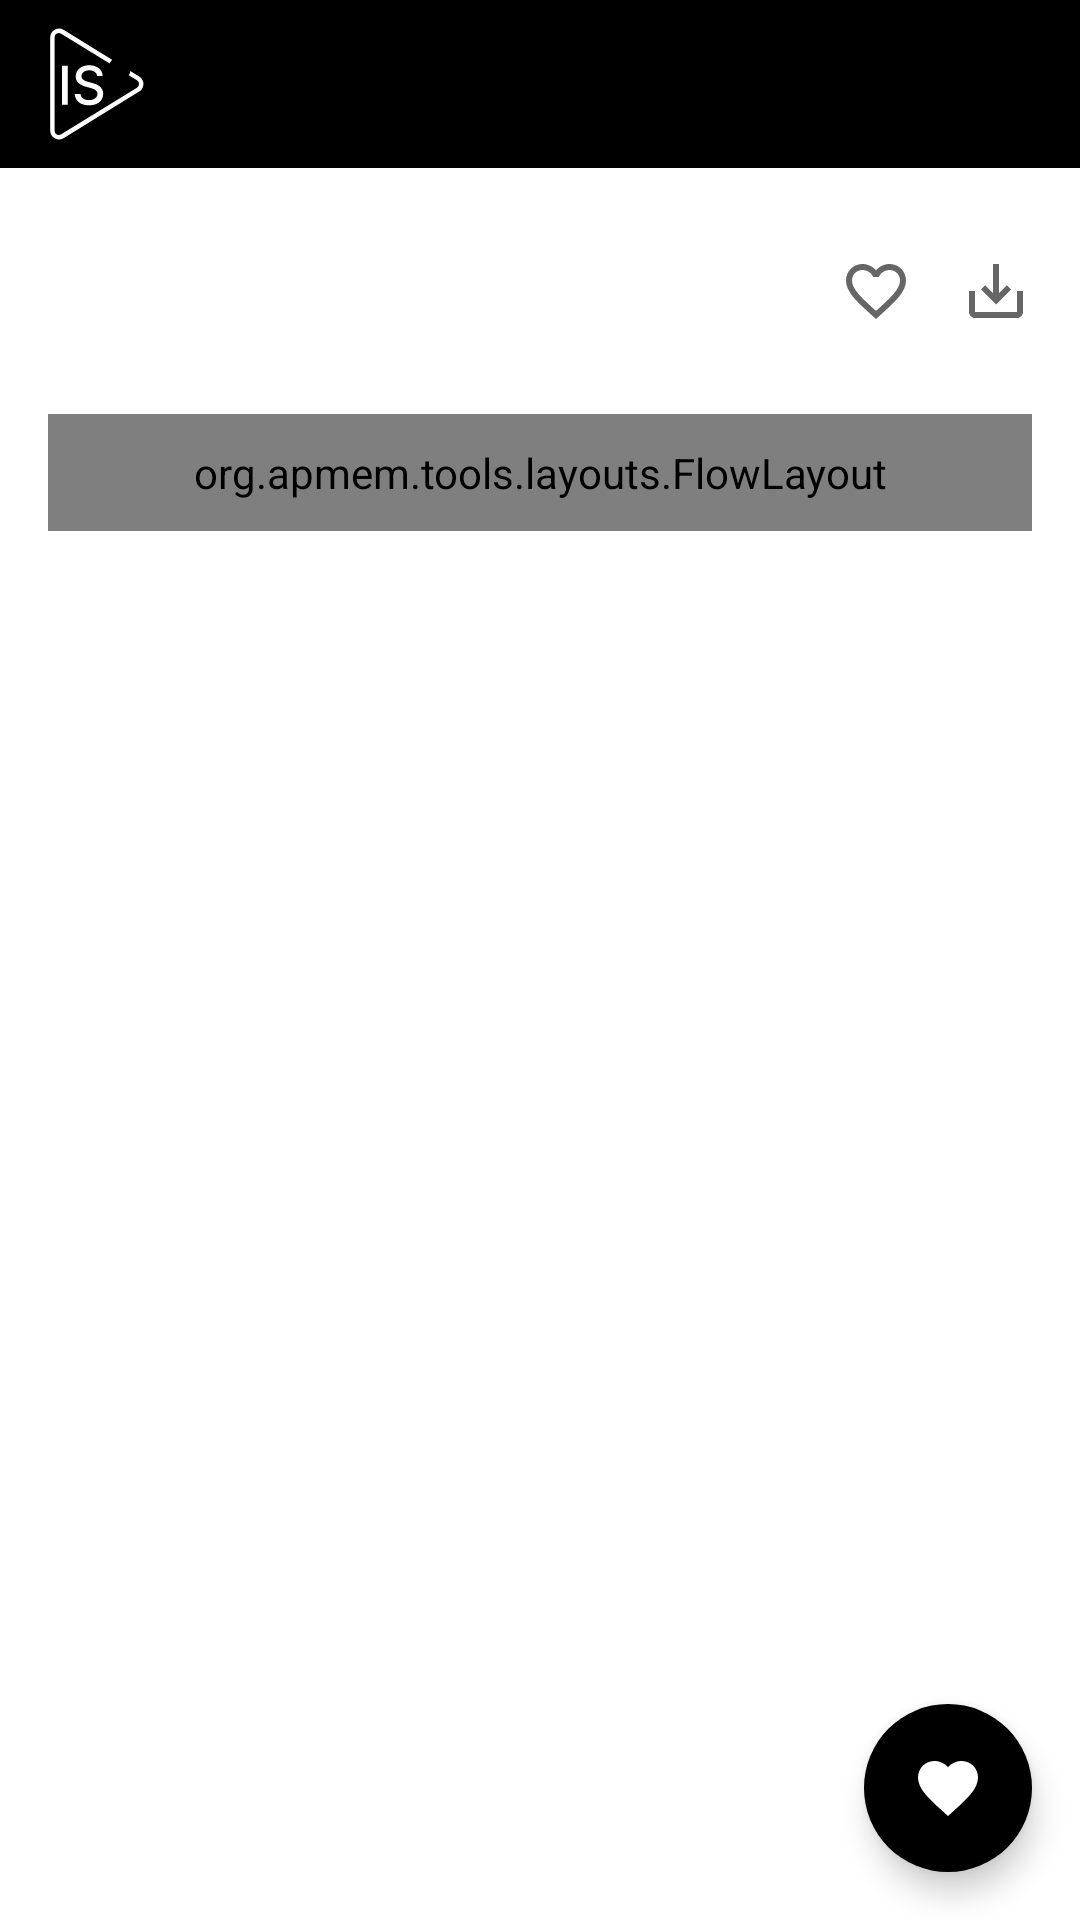

Write the Android layout XML for this screen, with the resource values it uses.
<!-- AndroidManifest.xml: application theme Theme.Unsplash -->
<!-- res/layout/fragment_image_details.xml -->
<?xml version="1.0" encoding="utf-8"?>
<androidx.constraintlayout.widget.ConstraintLayout
    xmlns:android="http://schemas.android.com/apk/res/android"
    xmlns:app="http://schemas.android.com/apk/res-auto"
    xmlns:tools="http://schemas.android.com/tools"
    android:layout_width="match_parent"
    android:layout_height="match_parent"
    android:background="@color/color_primary"
    tools:context=".image_details.presentation.ImageDetailsFragment">

    <androidx.appcompat.widget.Toolbar
        android:id="@+id/toolbar"
        android:layout_width="match_parent"
        android:layout_height="?attr/actionBarSize"
        android:background="@color/color_black"
        app:layout_constraintTop_toTopOf="parent"
        app:navigationIcon="@drawable/ic_new_app_logo" />

    <androidx.core.widget.NestedScrollView
        android:layout_width="match_parent"
        android:layout_height="0dp"
        tools:context=".image_details.presentation.ImageDetailsFragment"
        app:layout_constraintTop_toBottomOf="@id/toolbar">

        <androidx.constraintlayout.widget.ConstraintLayout
            android:layout_width="match_parent"
            android:layout_height="match_parent"
            android:layout_marginBottom="@dimen/margin_size_16x"
            android:paddingHorizontal="@dimen/padding_size_16x"
            android:paddingTop="@dimen/padding_size_16x">

            <androidx.appcompat.widget.AppCompatImageView
                android:id="@+id/fragment_image_details_image_owner_photo"
                android:layout_width="@dimen/image_owner_photo_size"
                android:layout_height="@dimen/image_owner_photo_size"
                app:layout_constraintStart_toStartOf="parent"
                app:layout_constraintTop_toTopOf="parent"
                tools:src="@drawable/ic_launcher_background" />

            <androidx.appcompat.widget.AppCompatTextView
                android:id="@+id/fragment_image_details_image_owner_full_name"
                android:layout_width="0dp"
                android:layout_height="wrap_content"
                android:layout_marginStart="@dimen/margin_size_16x"
                android:maxLines="1"
                android:textColor="@color/colorSecondary"
                android:textSize="@dimen/text_size_20x"
                android:textStyle="bold"
                app:layout_constraintBottom_toTopOf="@id/fragment_image_details_image_owner_email"
                app:layout_constraintEnd_toStartOf="@id/fragment_image_details_button_favorite"
                app:layout_constraintStart_toEndOf="@id/fragment_image_details_image_owner_photo"
                app:layout_constraintTop_toTopOf="@id/fragment_image_details_image_owner_photo"
                tools:text="Name" />

            <androidx.appcompat.widget.AppCompatTextView
                android:id="@+id/fragment_image_details_image_owner_email"
                android:layout_width="wrap_content"
                android:layout_height="wrap_content"
                android:textSize="@dimen/text_size_14x"
                app:layout_constraintBottom_toBottomOf="@id/fragment_image_details_image_owner_photo"
                app:layout_constraintStart_toStartOf="@id/fragment_image_details_image_owner_full_name"
                app:layout_constraintTop_toBottomOf="@id/fragment_image_details_image_owner_full_name"
                tools:text="e@mail" />

            <androidx.appcompat.widget.AppCompatImageView
                android:id="@+id/fragment_image_details_button_favorite"
                android:layout_width="wrap_content"
                android:layout_height="wrap_content"
                android:layout_marginEnd="@dimen/margin_size_16x"
                android:src="@drawable/ic_favorite_border"
                app:layout_constraintBottom_toBottomOf="@id/fragment_image_details_image_owner_photo"
                app:layout_constraintEnd_toStartOf="@id/fragment_image_details_button_download"
                app:layout_constraintTop_toTopOf="@id/fragment_image_details_image_owner_photo" />

            <androidx.appcompat.widget.AppCompatImageView
                android:id="@+id/fragment_image_details_button_download"
                android:layout_width="wrap_content"
                android:layout_height="wrap_content"
                android:src="@drawable/ic_save"
                app:layout_constraintBottom_toBottomOf="@id/fragment_image_details_image_owner_photo"
                app:layout_constraintEnd_toEndOf="parent"
                app:layout_constraintTop_toTopOf="@id/fragment_image_details_image_owner_photo" />

            <androidx.appcompat.widget.AppCompatImageView
                android:id="@+id/fragment_image_details_image"
                android:layout_width="match_parent"
                android:layout_height="wrap_content"
                android:layout_marginTop="@dimen/margin_size_16x"
                app:layout_constraintEnd_toEndOf="parent"
                app:layout_constraintStart_toStartOf="parent"
                app:layout_constraintTop_toBottomOf="@id/fragment_image_details_image_owner_photo" />

            <org.apmem.tools.layouts.FlowLayout
                android:id="@+id/fragment_image_details_tags"
                android:layout_width="match_parent"
                android:layout_height="wrap_content"
                android:orientation="horizontal"
                android:paddingVertical="@dimen/padding_size_10x"
                app:layout_constraintEnd_toEndOf="parent"
                app:layout_constraintStart_toStartOf="parent"
                app:layout_constraintTop_toBottomOf="@id/fragment_image_details_image" />
        </androidx.constraintlayout.widget.ConstraintLayout>

    </androidx.core.widget.NestedScrollView>

    <com.google.android.material.floatingactionbutton.FloatingActionButton
        android:id="@+id/favouritesButton"
        android:layout_width="wrap_content"
        android:layout_height="wrap_content"
        android:layout_gravity="bottom|end"
        android:layout_margin="@dimen/margin_size_16x"
        android:backgroundTint="@color/color_black"
        android:scaleType="center"
        app:borderWidth="0dp"
        app:layout_constraintBottom_toBottomOf="parent"
        app:layout_constraintEnd_toEndOf="parent"
        app:rippleColor="@color/color_black"
        app:srcCompat="@drawable/ic_favorite_bold_white" />

    <include
        android:id="@+id/errorLayout"
        layout="@layout/layout_loading_error"
        android:layout_width="match_parent"
        android:layout_height="0dp"
        android:visibility="gone"
        app:layout_constraintBottom_toBottomOf="parent"
        app:layout_constraintTop_toBottomOf="@id/toolbar" />

    <ProgressBar
        android:id="@+id/progressBar"
        android:layout_width="@dimen/progress_bar_size"
        android:layout_height="@dimen/progress_bar_size"
        android:indeterminateTint="@color/colorSecondary"
        app:layout_constraintTop_toBottomOf="@id/toolbar"
        app:layout_constraintBottom_toBottomOf="parent"
        app:layout_constraintStart_toStartOf="parent"
        app:layout_constraintEnd_toEndOf="parent"
        android:visibility="gone" />

</androidx.constraintlayout.widget.ConstraintLayout>
<!-- res/layout/layout_loading_error.xml (included above) -->
<?xml version="1.0" encoding="utf-8"?>
<LinearLayout
    xmlns:android="http://schemas.android.com/apk/res/android"
    android:id="@+id/layout_loading_error_view"
    android:layout_width="match_parent"
    android:layout_height="match_parent"
    android:gravity="center"
    android:orientation="vertical">

    <ImageView
        android:layout_width="wrap_content"
        android:layout_height="wrap_content"
        android:src="@drawable/ic_error_outline" />

    <TextView
        android:layout_width="wrap_content"
        android:layout_height="wrap_content"
        android:text="@string/loading_error_text"
        android:textSize="@dimen/text_size_20x" />

    <TextView
        android:id="@+id/layout_loading_error_retry_button"
        android:layout_width="wrap_content"
        android:layout_height="wrap_content"
        android:layout_marginTop="@dimen/margin_size_8x"
        android:text="@string/loading_error_retry_text"
        android:textColor="@color/colorSecondary"
        android:textSize="@dimen/text_size_18x"
        android:textStyle="bold" />
</LinearLayout>
<!-- resources referenced by this layout -->
<resources>
  <color name="colorSecondary">#000000</color>
  <color name="color_black">#000000</color>
  <color name="color_primary">#ffffff</color>
  <dimen name="image_owner_photo_size">50dp</dimen>
  <dimen name="margin_size_16x">16dp</dimen>
  <dimen name="margin_size_8x">8dp</dimen>
  <dimen name="padding_size_10x">10dp</dimen>
  <dimen name="padding_size_16x">16dp</dimen>
  <dimen name="progress_bar_size">50dp</dimen>
  <dimen name="text_size_14x">14sp</dimen>
  <dimen name="text_size_18x">18sp</dimen>
  <dimen name="text_size_20x">20sp</dimen>
  <!-- drawable ic_error_outline (drawable) -->
  <vector
      xmlns:android="http://schemas.android.com/apk/res/android"
      android:width="96dp"
      android:height="96dp"
      android:tint="@color/colorLoading"
      android:viewportWidth="24"
      android:viewportHeight="24"
      >
      <path
          android:fillColor="@android:color/white"
          android:pathData="M11,15h2v2h-2zM11,7h2v6h-2zM11.99,2C6.47,2 2,6.48 2,12s4.47,10 9.99,10C17.52,22 22,17.52 22,12S17.52,2 11.99,2zM12,20c-4.42,0 -8,-3.58 -8,-8s3.58,-8 8,-8 8,3.58 8,8 -3.58,8 -8,8z"
          />
  </vector>
  <!-- drawable ic_favorite_bold_white (drawable) -->
  <vector
      xmlns:android="http://schemas.android.com/apk/res/android"
      android:width="24dp"
      android:height="24dp"
      android:tint="#FFFFFF"
      android:viewportWidth="24"
      android:viewportHeight="24"
      >
      <path
          android:fillColor="@android:color/white"
          android:pathData="M12,21.35l-1.45,-1.32C5.4,15.36 2,12.28 2,8.5 2,5.42 4.42,3 7.5,3c1.74,0 3.41,0.81 4.5,2.09C13.09,3.81 14.76,3 16.5,3 19.58,3 22,5.42 22,8.5c0,3.78 -3.4,6.86 -8.55,11.54L12,21.35z"
          />
  </vector>
  <!-- drawable ic_favorite_border (drawable) -->
  <vector
      xmlns:android="http://schemas.android.com/apk/res/android"
      android:width="24dp"
      android:height="24dp"
      android:tint="?attr/colorControlNormal"
      android:viewportWidth="24"
      android:viewportHeight="24"
      >
      <path
          android:fillColor="@android:color/white"
          android:pathData="M16.5,3c-1.74,0 -3.41,0.81 -4.5,2.09C10.91,3.81 9.24,3 7.5,3 4.42,3 2,5.42 2,8.5c0,3.78 3.4,6.86 8.55,11.54L12,21.35l1.45,-1.32C18.6,15.36 22,12.28 22,8.5 22,5.42 19.58,3 16.5,3zM12.1,18.55l-0.1,0.1 -0.1,-0.1C7.14,14.24 4,11.39 4,8.5 4,6.5 5.5,5 7.5,5c1.54,0 3.04,0.99 3.57,2.36h1.87C13.46,5.99 14.96,5 16.5,5c2,0 3.5,1.5 3.5,3.5 0,2.89 -3.14,5.74 -7.9,10.05z"
          />
  </vector>
  <!-- drawable ic_new_app_logo: vector/xml drawable (drawable, 3012 chars, omitted) -->
  <!-- drawable ic_save (drawable) -->
  <vector
      xmlns:android="http://schemas.android.com/apk/res/android"
      android:width="24dp"
      android:height="24dp"
      android:tint="?attr/colorControlNormal"
      android:viewportWidth="24"
      android:viewportHeight="24"
      >
      <path
          android:fillColor="@android:color/white"
          android:pathData="M19,12v7L5,19v-7L3,12v7c0,1.1 0.9,2 2,2h14c1.1,0 2,-0.9 2,-2v-7h-2zM13,12.67l2.59,-2.58L17,11.5l-5,5 -5,-5 1.41,-1.41L11,12.67L11,3h2z"
          />
  </vector>
  <string name="loading_error_retry_text">Retry</string>
  <string name="loading_error_text">Something went wrong</string>
  <style name="Theme.Unsplash" parent="Theme.MaterialComponents.DayNight.NoActionBar">
          
          <item name="colorPrimary">@color/color_black</item>
          <item name="colorPrimaryVariant">@color/color_black</item>
          <item name="colorOnPrimary">@color/white</item>
          
          <item name="colorSecondary">@color/teal_200</item>
          <item name="colorSecondaryVariant">@color/teal_700</item>
          <item name="colorOnSecondary">@color/white</item>
          
          <item name="android:statusBarColor" tools:targetApi="l">?attr/colorPrimaryVariant</item>
          
      </style>
  <color name="colorLoading">#828282</color>
  <color name="white">#FFFFFFFF</color>
  <color name="teal_200">#FF03DAC5</color>
  <color name="teal_700">#FF018786</color>
</resources>
